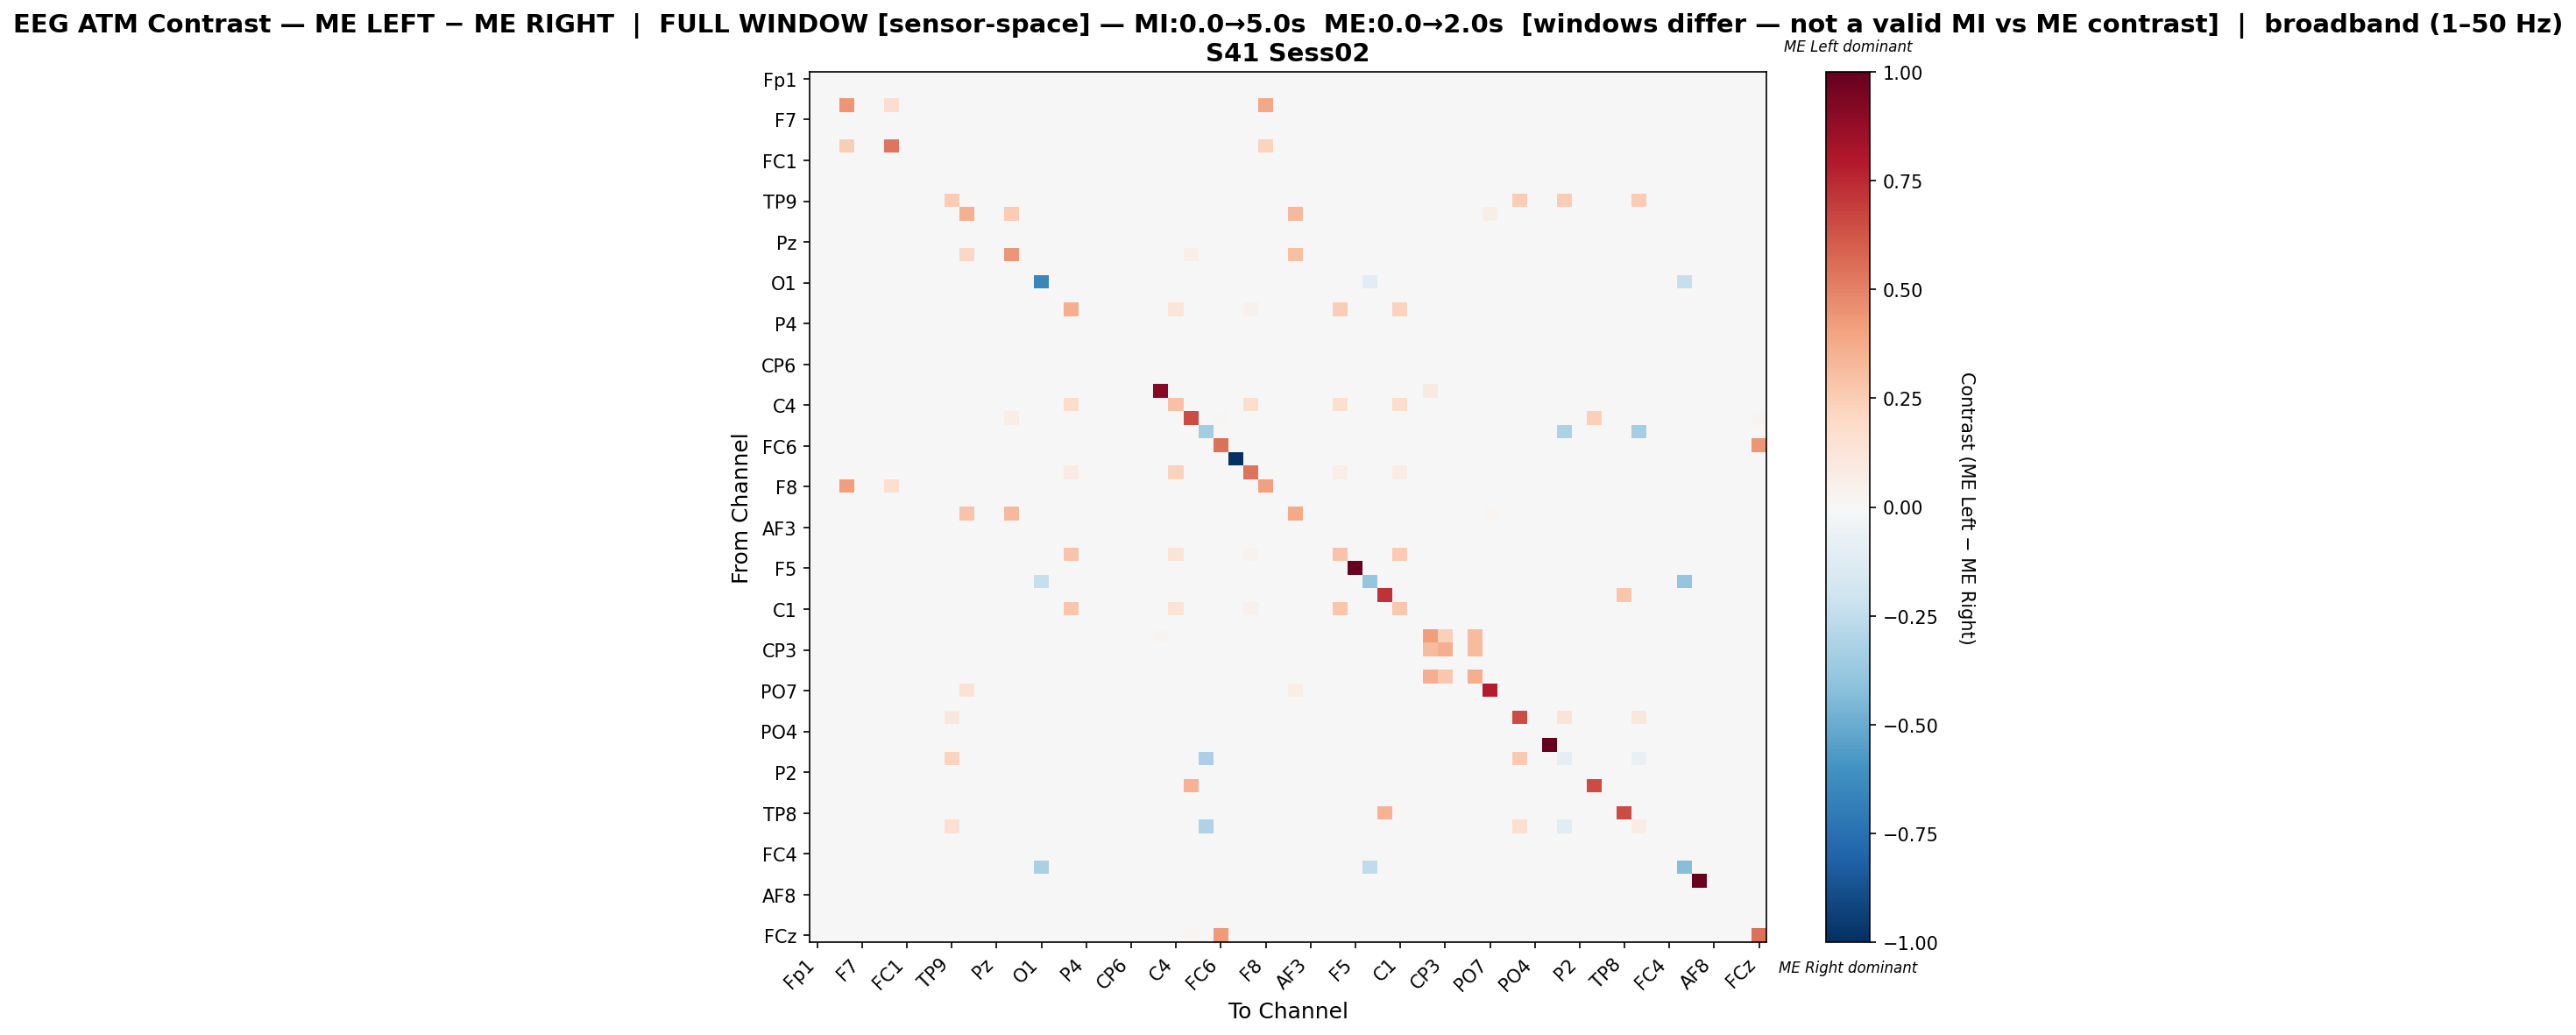

The table this chart was drawn from, first rows:
, Fp1, Fz, F3, F7, FT9, FC5, FC1, C3, T7, TP9, CP5, CP1, Pz, P3, P7, O1, Oz, O2, P4, P8, TP10, CP6, CP2
Fp1, 0.0, 0.0, 0.0, 0.0, 0.0, 0.0, 0.0, 0.0, 0.0, 0.0, 0.0, 0.0, 0.0, 0.0, 0.0, 0.0, 0.0, 0.0, 0.0, 0.0, 0.0, 0.0, 0.0
Fz, 0.0, 0.0, 0.0, 0.0, 0.0, 0.0, 0.0, 0.0, 0.0, 0.0, 0.0, 0.0, 0.0, 0.0, 0.0, 0.0, 0.0, 0.0, 0.0, 0.0, 0.0, 0.0, 0.0
F3, 0.0, 0.0, 0.4377, 0.0, 0.0, 0.1751, 0.0, 0.0, 0.0, 0.0, 0.0, 0.0, 0.0, 0.0, 0.0, 0.0, 0.0, 0.0, 0.0, 0.0, 0.0, 0.0, 0.0
F7, 0.0, 0.0, 0.0, 0.0, 0.0, 0.0, 0.0, 0.0, 0.0, 0.0, 0.0, 0.0, 0.0, 0.0, 0.0, 0.0, 0.0, 0.0, 0.0, 0.0, 0.0, 0.0, 0.0
FT9, 0.0, 0.0, 0.0, 0.0, 0.0, 0.0, 0.0, 0.0, 0.0, 0.0, 0.0, 0.0, 0.0, 0.0, 0.0, 0.0, 0.0, 0.0, 0.0, 0.0, 0.0, 0.0, 0.0
FC5, 0.0, 0.0, 0.2439, 0.0, 0.0, 0.5366, 0.0, 0.0, 0.0, 0.0, 0.0, 0.0, 0.0, 0.0, 0.0, 0.0, 0.0, 0.0, 0.0, 0.0, 0.0, 0.0, 0.0
FC1, 0.0, 0.0, 0.0, 0.0, 0.0, 0.0, 0.0, 0.0, 0.0, 0.0, 0.0, 0.0, 0.0, 0.0, 0.0, 0.0, 0.0, 0.0, 0.0, 0.0, 0.0, 0.0, 0.0
C3, 0.0, 0.0, 0.0, 0.0, 0.0, 0.0, 0.0, 0.0, 0.0, 0.0, 0.0, 0.0, 0.0, 0.0, 0.0, 0.0, 0.0, 0.0, 0.0, 0.0, 0.0, 0.0, 0.0
T7, 0.0, 0.0, 0.0, 0.0, 0.0, 0.0, 0.0, 0.0, 0.0, 0.0, 0.0, 0.0, 0.0, 0.0, 0.0, 0.0, 0.0, 0.0, 0.0, 0.0, 0.0, 0.0, 0.0
TP9, 0.0, 0.0, 0.0, 0.0, 0.0, 0.0, 0.0, 0.0, 0.0, 0.25, 0.0, 0.0, 0.0, 0.0, 0.0, 0.0, 0.0, 0.0, 0.0, 0.0, 0.0, 0.0, 0.0
CP5, 0.0, 0.0, 0.0, 0.0, 0.0, 0.0, 0.0, 0.0, 0.0, 0.0, 0.3581, 0.0, 0.0, 0.2548, 0.0, 0.0, 0.0, 0.0, 0.0, 0.0, 0.0, 0.0, 0.0
CP1, 0.0, 0.0, 0.0, 0.0, 0.0, 0.0, 0.0, 0.0, 0.0, 0.0, 0.0, 0.0, 0.0, 0.0, 0.0, 0.0, 0.0, 0.0, 0.0, 0.0, 0.0, 0.0, 0.0
Pz, 0.0, 0.0, 0.0, 0.0, 0.0, 0.0, 0.0, 0.0, 0.0, 0.0, 0.0, 0.0, 0.0, 0.0, 0.0, 0.0, 0.0, 0.0, 0.0, 0.0, 0.0, 0.0, 0.0
P3, 0.0, 0.0, 0.0, 0.0, 0.0, 0.0, 0.0, 0.0, 0.0, 0.0, 0.2098, 0.0, 0.0, 0.4387, 0.0, 0.0, 0.0, 0.0, 0.0, 0.0, 0.0, 0.0, 0.0
P7, 0.0, 0.0, 0.0, 0.0, 0.0, 0.0, 0.0, 0.0, 0.0, 0.0, 0.0, 0.0, 0.0, 0.0, 0.0, 0.0, 0.0, 0.0, 0.0, 0.0, 0.0, 0.0, 0.0
O1, 0.0, 0.0, 0.0, 0.0, 0.0, 0.0, 0.0, 0.0, 0.0, 0.0, 0.0, 0.0, 0.0, 0.0, 0.0, -0.6556, 0.0, 0.0, 0.0, 0.0, 0.0, 0.0, 0.0
Oz, 0.0, 0.0, 0.0, 0.0, 0.0, 0.0, 0.0, 0.0, 0.0, 0.0, 0.0, 0.0, 0.0, 0.0, 0.0, 0.0, 0.0, 0.0, 0.0, 0.0, 0.0, 0.0, 0.0
O2, 0.0, 0.0, 0.0, 0.0, 0.0, 0.0, 0.0, 0.0, 0.0, 0.0, 0.0, 0.0, 0.0, 0.0, 0.0, 0.0, 0.0, 0.3619, 0.0, 0.0, 0.0, 0.0, 0.0
P4, 0.0, 0.0, 0.0, 0.0, 0.0, 0.0, 0.0, 0.0, 0.0, 0.0, 0.0, 0.0, 0.0, 0.0, 0.0, 0.0, 0.0, 0.0, 0.0, 0.0, 0.0, 0.0, 0.0
P8, 0.0, 0.0, 0.0, 0.0, 0.0, 0.0, 0.0, 0.0, 0.0, 0.0, 0.0, 0.0, 0.0, 0.0, 0.0, 0.0, 0.0, 0.0, 0.0, 0.0, 0.0, 0.0, 0.0
TP10, 0.0, 0.0, 0.0, 0.0, 0.0, 0.0, 0.0, 0.0, 0.0, 0.0, 0.0, 0.0, 0.0, 0.0, 0.0, 0.0, 0.0, 0.0, 0.0, 0.0, 0.0, 0.0, 0.0
CP6, 0.0, 0.0, 0.0, 0.0, 0.0, 0.0, 0.0, 0.0, 0.0, 0.0, 0.0, 0.0, 0.0, 0.0, 0.0, 0.0, 0.0, 0.0, 0.0, 0.0, 0.0, 0.0, 0.0
CP2, 0.0, 0.0, 0.0, 0.0, 0.0, 0.0, 0.0, 0.0, 0.0, 0.0, 0.0, 0.0, 0.0, 0.0, 0.0, 0.0, 0.0, 0.0, 0.0, 0.0, 0.0, 0.0, 0.0
Cz, 0.0, 0.0, 0.0, 0.0, 0.0, 0.0, 0.0, 0.0, 0.0, 0.0, 0.0, 0.0, 0.0, 0.0, 0.0, 0.0, 0.0, 0.0, 0.0, 0.0, 0.0, 0.0, 0.0
C4, 0.0, 0.0, 0.0, 0.0, 0.0, 0.0, 0.0, 0.0, 0.0, 0.0, 0.0, 0.0, 0.0, 0.0, 0.0, 0.0, 0.0, 0.1832, 0.0, 0.0, 0.0, 0.0, 0.0
T8, 0.0, 0.0, 0.0, 0.0, 0.0, 0.0, 0.0, 0.0, 0.0, 0.0, 0.0, 0.0, 0.0, 0.06557, 0.0, 0.0, 0.0, 0.0, 0.0, 0.0, 0.0, 0.0, 0.0
FT10, 0.0, 0.0, 0.0, 0.0, 0.0, 0.0, 0.0, 0.0, 0.0, 0.0, 0.0, 0.0, 0.0, 0.0, 0.0, 0.0, 0.0, 0.0, 0.0, 0.0, 0.0, 0.0, 0.0
FC6, 0.0, 0.0, 0.0, 0.0, 0.0, 0.0, 0.0, 0.0, 0.0, 0.0, 0.0, 0.0, 0.0, 0.0, 0.0, 0.0, 0.0, 0.0, 0.0, 0.0, 0.0, 0.0, 0.0
FC2, 0.0, 0.0, 0.0, 0.0, 0.0, 0.0, 0.0, 0.0, 0.0, 0.0, 0.0, 0.0, 0.0, 0.0, 0.0, 0.0, 0.0, 0.0, 0.0, 0.0, 0.0, 0.0, 0.0
F4, 0.0, 0.0, 0.0, 0.0, 0.0, 0.0, 0.0, 0.0, 0.0, 0.0, 0.0, 0.0, 0.0, 0.0, 0.0, 0.0, 0.0, 0.08333, 0.0, 0.0, 0.0, 0.0, 0.0
F8, 0.0, 0.0, 0.4167, 0.0, 0.0, 0.1703, 0.0, 0.0, 0.0, 0.0, 0.0, 0.0, 0.0, 0.0, 0.0, 0.0, 0.0, 0.0, 0.0, 0.0, 0.0, 0.0, 0.0
Fp2, 0.0, 0.0, 0.0, 0.0, 0.0, 0.0, 0.0, 0.0, 0.0, 0.0, 0.0, 0.0, 0.0, 0.0, 0.0, 0.0, 0.0, 0.0, 0.0, 0.0, 0.0, 0.0, 0.0
AF7, 0.0, 0.0, 0.0, 0.0, 0.0, 0.0, 0.0, 0.0, 0.0, 0.0, 0.2812, 0.0, 0.0, 0.321, 0.0, 0.0, 0.0, 0.0, 0.0, 0.0, 0.0, 0.0, 0.0
AF3, 0.0, 0.0, 0.0, 0.0, 0.0, 0.0, 0.0, 0.0, 0.0, 0.0, 0.0, 0.0, 0.0, 0.0, 0.0, 0.0, 0.0, 0.0, 0.0, 0.0, 0.0, 0.0, 0.0
AFz, 0.0, 0.0, 0.0, 0.0, 0.0, 0.0, 0.0, 0.0, 0.0, 0.0, 0.0, 0.0, 0.0, 0.0, 0.0, 0.0, 0.0, 0.0, 0.0, 0.0, 0.0, 0.0, 0.0
F1, 0.0, 0.0, 0.0, 0.0, 0.0, 0.0, 0.0, 0.0, 0.0, 0.0, 0.0, 0.0, 0.0, 0.0, 0.0, 0.0, 0.0, 0.2878, 0.0, 0.0, 0.0, 0.0, 0.0
F5, 0.0, 0.0, 0.0, 0.0, 0.0, 0.0, 0.0, 0.0, 0.0, 0.0, 0.0, 0.0, 0.0, 0.0, 0.0, 0.0, 0.0, 0.0, 0.0, 0.0, 0.0, 0.0, 0.0
FT7, 0.0, 0.0, 0.0, 0.0, 0.0, 0.0, 0.0, 0.0, 0.0, 0.0, 0.0, 0.0, 0.0, 0.0, 0.0, -0.2308, 0.0, 0.0, 0.0, 0.0, 0.0, 0.0, 0.0
FC3, 0.0, 0.0, 0.0, 0.0, 0.0, 0.0, 0.0, 0.0, 0.0, 0.0, 0.0, 0.0, 0.0, 0.0, 0.0, 0.0, 0.0, 0.0, 0.0, 0.0, 0.0, 0.0, 0.0
C1, 0.0, 0.0, 0.0, 0.0, 0.0, 0.0, 0.0, 0.0, 0.0, 0.0, 0.0, 0.0, 0.0, 0.0, 0.0, 0.0, 0.0, 0.2739, 0.0, 0.0, 0.0, 0.0, 0.0
C5, 0.0, 0.0, 0.0, 0.0, 0.0, 0.0, 0.0, 0.0, 0.0, 0.0, 0.0, 0.0, 0.0, 0.0, 0.0, 0.0, 0.0, 0.0, 0.0, 0.0, 0.0, 0.0, 0.0
TP7, 0.0, 0.0, 0.0, 0.0, 0.0, 0.0, 0.0, 0.0, 0.0, 0.0, 0.0, 0.0, 0.0, 0.0, 0.0, 0.0, 0.0, 0.0, 0.0, 0.0, 0.0, 0.0, 0.0
CP3, 0.0, 0.0, 0.0, 0.0, 0.0, 0.0, 0.0, 0.0, 0.0, 0.0, 0.0, 0.0, 0.0, 0.0, 0.0, 0.0, 0.0, 0.0, 0.0, 0.0, 0.0, 0.0, 0.0
P1, 0.0, 0.0, 0.0, 0.0, 0.0, 0.0, 0.0, 0.0, 0.0, 0.0, 0.0, 0.0, 0.0, 0.0, 0.0, 0.0, 0.0, 0.0, 0.0, 0.0, 0.0, 0.0, 0.0
P5, 0.0, 0.0, 0.0, 0.0, 0.0, 0.0, 0.0, 0.0, 0.0, 0.0, 0.0, 0.0, 0.0, 0.0, 0.0, 0.0, 0.0, 0.0, 0.0, 0.0, 0.0, 0.0, 0.0
PO7, 0.0, 0.0, 0.0, 0.0, 0.0, 0.0, 0.0, 0.0, 0.0, 0.0, 0.1479, 0.0, 0.0, 0.0, 0.0, 0.0, 0.0, 0.0, 0.0, 0.0, 0.0, 0.0, 0.0
PO3, 0.0, 0.0, 0.0, 0.0, 0.0, 0.0, 0.0, 0.0, 0.0, 0.0, 0.0, 0.0, 0.0, 0.0, 0.0, 0.0, 0.0, 0.0, 0.0, 0.0, 0.0, 0.0, 0.0
POz, 0.0, 0.0, 0.0, 0.0, 0.0, 0.0, 0.0, 0.0, 0.0, 0.1038, 0.0, 0.0, 0.0, 0.0, 0.0, 0.0, 0.0, 0.0, 0.0, 0.0, 0.0, 0.0, 0.0
PO4, 0.0, 0.0, 0.0, 0.0, 0.0, 0.0, 0.0, 0.0, 0.0, 0.0, 0.0, 0.0, 0.0, 0.0, 0.0, 0.0, 0.0, 0.0, 0.0, 0.0, 0.0, 0.0, 0.0
PO8, 0.0, 0.0, 0.0, 0.0, 0.0, 0.0, 0.0, 0.0, 0.0, 0.0, 0.0, 0.0, 0.0, 0.0, 0.0, 0.0, 0.0, 0.0, 0.0, 0.0, 0.0, 0.0, 0.0
P6, 0.0, 0.0, 0.0, 0.0, 0.0, 0.0, 0.0, 0.0, 0.0, 0.2262, 0.0, 0.0, 0.0, 0.0, 0.0, 0.0, 0.0, 0.0, 0.0, 0.0, 0.0, 0.0, 0.0
P2, 0.0, 0.0, 0.0, 0.0, 0.0, 0.0, 0.0, 0.0, 0.0, 0.0, 0.0, 0.0, 0.0, 0.0, 0.0, 0.0, 0.0, 0.0, 0.0, 0.0, 0.0, 0.0, 0.0
CPz, 0.0, 0.0, 0.0, 0.0, 0.0, 0.0, 0.0, 0.0, 0.0, 0.0, 0.0, 0.0, 0.0, 0.0, 0.0, 0.0, 0.0, 0.0, 0.0, 0.0, 0.0, 0.0, 0.0
CP4, 0.0, 0.0, 0.0, 0.0, 0.0, 0.0, 0.0, 0.0, 0.0, 0.0, 0.0, 0.0, 0.0, 0.0, 0.0, 0.0, 0.0, 0.0, 0.0, 0.0, 0.0, 0.0, 0.0
TP8, 0.0, 0.0, 0.0, 0.0, 0.0, 0.0, 0.0, 0.0, 0.0, 0.0, 0.0, 0.0, 0.0, 0.0, 0.0, 0.0, 0.0, 0.0, 0.0, 0.0, 0.0, 0.0, 0.0
C6, 0.0, 0.0, 0.0, 0.0, 0.0, 0.0, 0.0, 0.0, 0.0, 0.161, 0.0, 0.0, 0.0, 0.0, 0.0, 0.0, 0.0, 0.0, 0.0, 0.0, 0.0, 0.0, 0.0
C2, 0.0, 0.0, 0.0, 0.0, 0.0, 0.0, 0.0, 0.0, 0.0, 0.0, 0.0, 0.0, 0.0, 0.0, 0.0, 0.0, 0.0, 0.0, 0.0, 0.0, 0.0, 0.0, 0.0
FC4, 0.0, 0.0, 0.0, 0.0, 0.0, 0.0, 0.0, 0.0, 0.0, 0.0, 0.0, 0.0, 0.0, 0.0, 0.0, 0.0, 0.0, 0.0, 0.0, 0.0, 0.0, 0.0, 0.0
FT8, 0.0, 0.0, 0.0, 0.0, 0.0, 0.0, 0.0, 0.0, 0.0, 0.0, 0.0, 0.0, 0.0, 0.0, 0.0, -0.3252, 0.0, 0.0, 0.0, 0.0, 0.0, 0.0, 0.0
F6, 0.0, 0.0, 0.0, 0.0, 0.0, 0.0, 0.0, 0.0, 0.0, 0.0, 0.0, 0.0, 0.0, 0.0, 0.0, 0.0, 0.0, 0.0, 0.0, 0.0, 0.0, 0.0, 0.0
... 4 more rows
